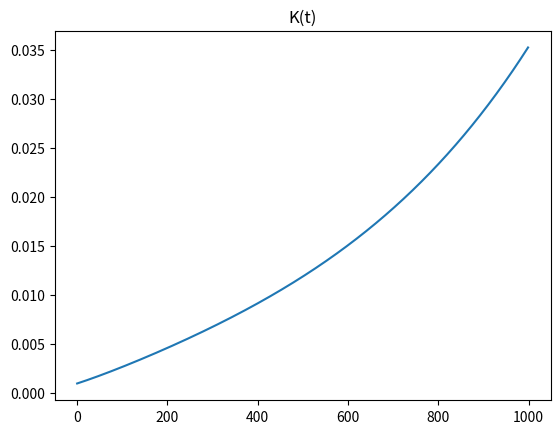
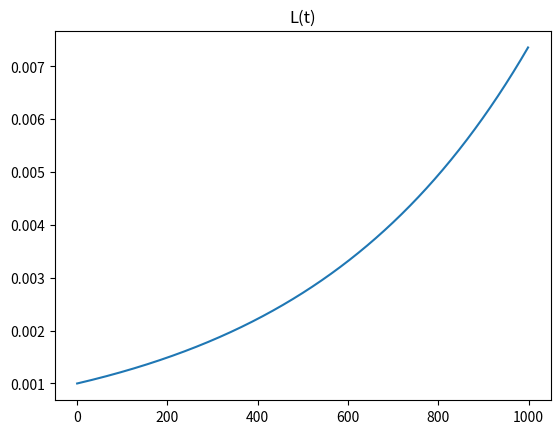
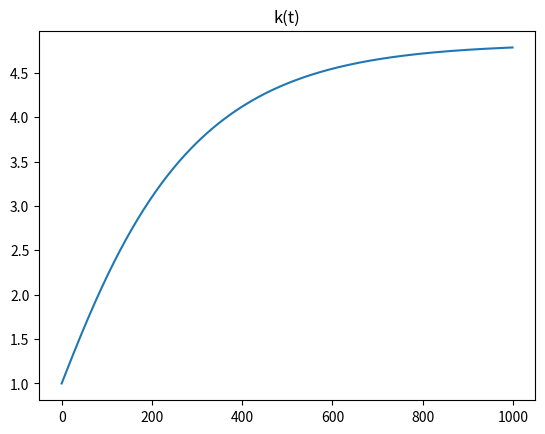
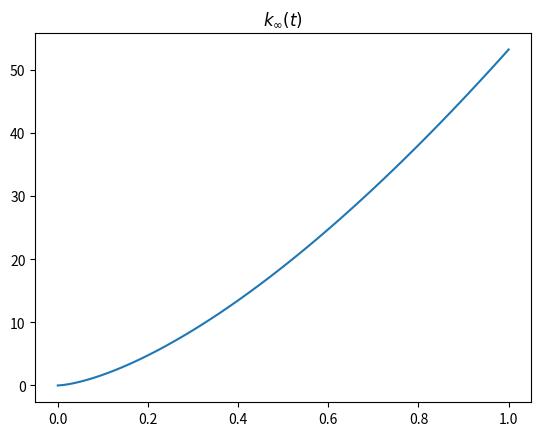

The script that saved these images, in order:
# Resolve PVI do modelo de Solow pelo método de Euler

# (i) Resolver pelo método de Euler até que o capital per capita (k) atinja o equilíbrio
# Fazer gráficos para K(t), L(t) e k(t) e comparar solução com solução de biblioteca

# (ii) Variar s entre 0 e 1 e fazer gráfico do k de equilíbrio em função de s

import matplotlib.pyplot as plt
import scipy.integrate as scint
import numpy as np

import math

# Constantes do modelo
# Taxas são anuais
S = 0.2 # Taxa marginal de poupança
ALPHA = 1 / 3
BETA = 0.02
DELTA = 0.05

# Condições iniciais
K0 = 0.001
L0 = 0.001

# Constantes do método

MAX_ITERATIONS = 1000
MAX_ERROR = math.pow(10, -5)
T = 1 / 10 # Delta t escolhido para o método

def main():
    global S
    
    capital_history, pop_history, per_capita_capital, i = euler_method(S)

    # Printa soluções no equilíbrio
    print(f"Equilíbrio atingido!\nIterações: {i}\nCapital: {capital_history[-1]}")
    print(f"População: {pop_history[-1]}\nCapital per capita: {capital_history[-1] / pop_history[-1]}")
    
    # Gráficos

    # K(t)
    fig, ax = plt.subplots()
    ax.plot(capital_history)
    ax.set_title("K(t)")
    #plt.show()

    # L(t)
    fig, ax = plt.subplots()
    ax.plot(pop_history)
    ax.set_title("L(t)")
    #plt.show()

    # k(t)
    fig, ax = plt.subplots()
    ax.plot(per_capita_capital)
    ax.set_title("k(t)")
    plt.show()

    # Solução scipy
    y0 = [K0, L0]
    t = np.linspace(0, 100, 1000)
    sol = scint.odeint(solow_system, y0, t, args=(ALPHA, BETA, DELTA, S))
    #print(sol)
    print(sol[-1, 0] / sol[-1, 1])

    # Calcula estados de equilíbrio em função de S
    var_s = np.linspace(0, 1, 100)
    steady_states = []
    for s in var_s:
        capital, pop, per_capita, i = euler_method(s)
        steady_states.append(per_capita[-1])

    fig, ax = plt.subplots()
    ax.plot(var_s, steady_states)
    ax.set_title("$k_\infty (t)$")
    plt.show()

    return

# Resolve modelo de Solow pelo método de Euler
def euler_method(s: float) -> tuple[list[float], list[float], list[float], int]:
    capital_history = [K0]
    pop_history = [L0]
    per_capita_capital = [K0 / L0]
    current_error = MAX_ERROR + 1
    i = 1

    while current_error > MAX_ERROR and i < MAX_ITERATIONS:
        capital_history.append(capital_history[i - 1] + T * capital_accumulation(s, capital_history[i - 1], pop_history[i - 1]))
        pop_history.append(pop_history[i - 1] + T * pop_growth(pop_history[i - 1]))
        per_capita_capital.append(capital_history[i] / pop_history[i])
        current_error = get_per_capita_capital_error(per_capita_capital, i)
        i += 1
    return capital_history, pop_history, per_capita_capital, i


# Função de acumulação de capital
def capital_accumulation(s: float, K: float, L: float) -> float:
    return s * math.pow(K, ALPHA) * math.pow(L, 1 - ALPHA) - DELTA * K


# Função de crescimento populacional
def pop_growth(L: float) -> float:
    return L * BETA


# Calcula erro usado como critério de parada
def get_per_capita_capital_error(capital_history: list[float], i: int) -> float:
    return abs(capital_history[i] - capital_history[i - 1]) / abs(capital_history[i])


# Converte taxa de um período para novo período.
# Novo período deve ser em função do antigo.
def convert_rates(old_rate: float, new_period: float) -> float:
    return math.pow(1 + old_rate, new_period) - 1


# Define sistema de Solow para poder ser usado pelo odeint
def solow_system(y, t, a, b, d, s):
    capital, pop = y
    dydt = [
        s * np.power(capital, a) * np.power(pop, 1 - a) - d * capital,
        b * pop
    ]
    return dydt


if __name__ == "__main__":
    main()

